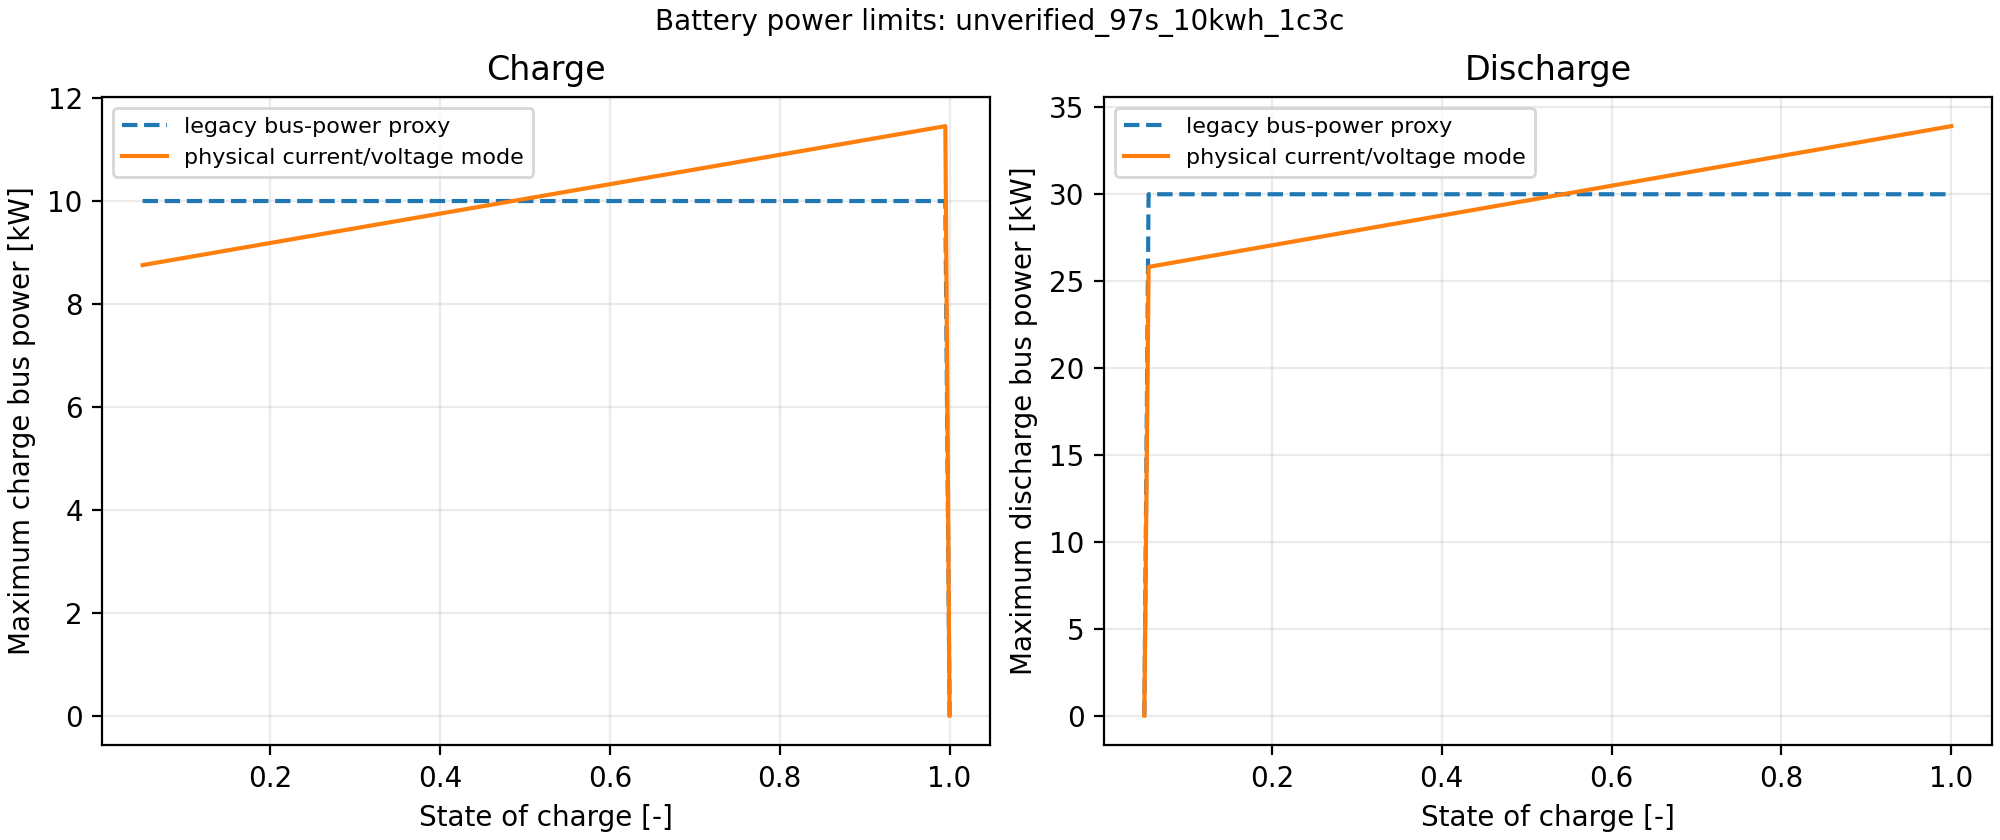

The table this chart was drawn from, first rows:
scenario, soc, legacy_charge_max_kw, physical_charge_max_kw, charge_binding_limit, charge_permissiveness, legacy_discharge_max_kw, physical_discharge_max_kw, discharge_binding_limit, discharge_permissiveness, i_charge_max_a, i_discharge_max_a, terminal_voltage_min_v, terminal_voltage_max_v, q_nominal_ah
unverified_97s_10kwh_1c3c, 0.05, 10.0, 8.755, current, physical_less_permissive, 0.0, 0.0, soc_boundary, equal, 28.57, 85.71, 242.5, 407.4, 28.57
unverified_97s_10kwh_1c3c, 0.055, 10.0, 8.769, current, physical_less_permissive, 30.0, 25.82, current, physical_less_permissive, 28.57, 85.71, 242.5, 407.4, 28.57
unverified_97s_10kwh_1c3c, 0.06, 10.0, 8.784, current, physical_less_permissive, 30.0, 25.86, current, physical_less_permissive, 28.57, 85.71, 242.5, 407.4, 28.57
unverified_97s_10kwh_1c3c, 0.065, 10.0, 8.798, current, physical_less_permissive, 30.0, 25.9, current, physical_less_permissive, 28.57, 85.71, 242.5, 407.4, 28.57
unverified_97s_10kwh_1c3c, 0.07, 10.0, 8.812, current, physical_less_permissive, 30.0, 25.95, current, physical_less_permissive, 28.57, 85.71, 242.5, 407.4, 28.57
unverified_97s_10kwh_1c3c, 0.075, 10.0, 8.827, current, physical_less_permissive, 30.0, 25.99, current, physical_less_permissive, 28.57, 85.71, 242.5, 407.4, 28.57
unverified_97s_10kwh_1c3c, 0.08, 10.0, 8.841, current, physical_less_permissive, 30.0, 26.03, current, physical_less_permissive, 28.57, 85.71, 242.5, 407.4, 28.57
unverified_97s_10kwh_1c3c, 0.085, 10.0, 8.855, current, physical_less_permissive, 30.0, 26.08, current, physical_less_permissive, 28.57, 85.71, 242.5, 407.4, 28.57
unverified_97s_10kwh_1c3c, 0.09, 10.0, 8.869, current, physical_less_permissive, 30.0, 26.12, current, physical_less_permissive, 28.57, 85.71, 242.5, 407.4, 28.57
unverified_97s_10kwh_1c3c, 0.095, 10.0, 8.884, current, physical_less_permissive, 30.0, 26.16, current, physical_less_permissive, 28.57, 85.71, 242.5, 407.4, 28.57
unverified_97s_10kwh_1c3c, 0.1, 10.0, 8.898, current, physical_less_permissive, 30.0, 26.2, current, physical_less_permissive, 28.57, 85.71, 242.5, 407.4, 28.57
unverified_97s_10kwh_1c3c, 0.105, 10.0, 8.912, current, physical_less_permissive, 30.0, 26.25, current, physical_less_permissive, 28.57, 85.71, 242.5, 407.4, 28.57
unverified_97s_10kwh_1c3c, 0.11, 10.0, 8.927, current, physical_less_permissive, 30.0, 26.29, current, physical_less_permissive, 28.57, 85.71, 242.5, 407.4, 28.57
unverified_97s_10kwh_1c3c, 0.115, 10.0, 8.941, current, physical_less_permissive, 30.0, 26.33, current, physical_less_permissive, 28.57, 85.71, 242.5, 407.4, 28.57
unverified_97s_10kwh_1c3c, 0.12, 10.0, 8.955, current, physical_less_permissive, 30.0, 26.38, current, physical_less_permissive, 28.57, 85.71, 242.5, 407.4, 28.57
unverified_97s_10kwh_1c3c, 0.125, 10.0, 8.969, current, physical_less_permissive, 30.0, 26.42, current, physical_less_permissive, 28.57, 85.71, 242.5, 407.4, 28.57
unverified_97s_10kwh_1c3c, 0.13, 10.0, 8.984, current, physical_less_permissive, 30.0, 26.46, current, physical_less_permissive, 28.57, 85.71, 242.5, 407.4, 28.57
unverified_97s_10kwh_1c3c, 0.135, 10.0, 8.998, current, physical_less_permissive, 30.0, 26.5, current, physical_less_permissive, 28.57, 85.71, 242.5, 407.4, 28.57
unverified_97s_10kwh_1c3c, 0.14, 10.0, 9.012, current, physical_less_permissive, 30.0, 26.55, current, physical_less_permissive, 28.57, 85.71, 242.5, 407.4, 28.57
unverified_97s_10kwh_1c3c, 0.145, 10.0, 9.027, current, physical_less_permissive, 30.0, 26.59, current, physical_less_permissive, 28.57, 85.71, 242.5, 407.4, 28.57
unverified_97s_10kwh_1c3c, 0.15, 10.0, 9.041, current, physical_less_permissive, 30.0, 26.63, current, physical_less_permissive, 28.57, 85.71, 242.5, 407.4, 28.57
unverified_97s_10kwh_1c3c, 0.155, 10.0, 9.055, current, physical_less_permissive, 30.0, 26.68, current, physical_less_permissive, 28.57, 85.71, 242.5, 407.4, 28.57
unverified_97s_10kwh_1c3c, 0.16, 10.0, 9.069, current, physical_less_permissive, 30.0, 26.72, current, physical_less_permissive, 28.57, 85.71, 242.5, 407.4, 28.57
unverified_97s_10kwh_1c3c, 0.165, 10.0, 9.084, current, physical_less_permissive, 30.0, 26.76, current, physical_less_permissive, 28.57, 85.71, 242.5, 407.4, 28.57
unverified_97s_10kwh_1c3c, 0.17, 10.0, 9.098, current, physical_less_permissive, 30.0, 26.8, current, physical_less_permissive, 28.57, 85.71, 242.5, 407.4, 28.57
unverified_97s_10kwh_1c3c, 0.175, 10.0, 9.112, current, physical_less_permissive, 30.0, 26.85, current, physical_less_permissive, 28.57, 85.71, 242.5, 407.4, 28.57
unverified_97s_10kwh_1c3c, 0.18, 10.0, 9.127, current, physical_less_permissive, 30.0, 26.89, current, physical_less_permissive, 28.57, 85.71, 242.5, 407.4, 28.57
unverified_97s_10kwh_1c3c, 0.185, 10.0, 9.141, current, physical_less_permissive, 30.0, 26.93, current, physical_less_permissive, 28.57, 85.71, 242.5, 407.4, 28.57
unverified_97s_10kwh_1c3c, 0.19, 10.0, 9.155, current, physical_less_permissive, 30.0, 26.98, current, physical_less_permissive, 28.57, 85.71, 242.5, 407.4, 28.57
unverified_97s_10kwh_1c3c, 0.195, 10.0, 9.169, current, physical_less_permissive, 30.0, 27.02, current, physical_less_permissive, 28.57, 85.71, 242.5, 407.4, 28.57
unverified_97s_10kwh_1c3c, 0.2, 10.0, 9.184, current, physical_less_permissive, 30.0, 27.06, current, physical_less_permissive, 28.57, 85.71, 242.5, 407.4, 28.57
unverified_97s_10kwh_1c3c, 0.205, 10.0, 9.198, current, physical_less_permissive, 30.0, 27.1, current, physical_less_permissive, 28.57, 85.71, 242.5, 407.4, 28.57
unverified_97s_10kwh_1c3c, 0.21, 10.0, 9.212, current, physical_less_permissive, 30.0, 27.15, current, physical_less_permissive, 28.57, 85.71, 242.5, 407.4, 28.57
unverified_97s_10kwh_1c3c, 0.215, 10.0, 9.227, current, physical_less_permissive, 30.0, 27.19, current, physical_less_permissive, 28.57, 85.71, 242.5, 407.4, 28.57
unverified_97s_10kwh_1c3c, 0.22, 10.0, 9.241, current, physical_less_permissive, 30.0, 27.23, current, physical_less_permissive, 28.57, 85.71, 242.5, 407.4, 28.57
unverified_97s_10kwh_1c3c, 0.225, 10.0, 9.255, current, physical_less_permissive, 30.0, 27.28, current, physical_less_permissive, 28.57, 85.71, 242.5, 407.4, 28.57
unverified_97s_10kwh_1c3c, 0.23, 10.0, 9.269, current, physical_less_permissive, 30.0, 27.32, current, physical_less_permissive, 28.57, 85.71, 242.5, 407.4, 28.57
unverified_97s_10kwh_1c3c, 0.235, 10.0, 9.284, current, physical_less_permissive, 30.0, 27.36, current, physical_less_permissive, 28.57, 85.71, 242.5, 407.4, 28.57
unverified_97s_10kwh_1c3c, 0.24, 10.0, 9.298, current, physical_less_permissive, 30.0, 27.4, current, physical_less_permissive, 28.57, 85.71, 242.5, 407.4, 28.57
unverified_97s_10kwh_1c3c, 0.245, 10.0, 9.312, current, physical_less_permissive, 30.0, 27.45, current, physical_less_permissive, 28.57, 85.71, 242.5, 407.4, 28.57
unverified_97s_10kwh_1c3c, 0.25, 10.0, 9.327, current, physical_less_permissive, 30.0, 27.49, current, physical_less_permissive, 28.57, 85.71, 242.5, 407.4, 28.57
unverified_97s_10kwh_1c3c, 0.255, 10.0, 9.341, current, physical_less_permissive, 30.0, 27.53, current, physical_less_permissive, 28.57, 85.71, 242.5, 407.4, 28.57
unverified_97s_10kwh_1c3c, 0.26, 10.0, 9.355, current, physical_less_permissive, 30.0, 27.58, current, physical_less_permissive, 28.57, 85.71, 242.5, 407.4, 28.57
unverified_97s_10kwh_1c3c, 0.265, 10.0, 9.369, current, physical_less_permissive, 30.0, 27.62, current, physical_less_permissive, 28.57, 85.71, 242.5, 407.4, 28.57
unverified_97s_10kwh_1c3c, 0.27, 10.0, 9.384, current, physical_less_permissive, 30.0, 27.66, current, physical_less_permissive, 28.57, 85.71, 242.5, 407.4, 28.57
unverified_97s_10kwh_1c3c, 0.275, 10.0, 9.398, current, physical_less_permissive, 30.0, 27.7, current, physical_less_permissive, 28.57, 85.71, 242.5, 407.4, 28.57
unverified_97s_10kwh_1c3c, 0.28, 10.0, 9.412, current, physical_less_permissive, 30.0, 27.75, current, physical_less_permissive, 28.57, 85.71, 242.5, 407.4, 28.57
unverified_97s_10kwh_1c3c, 0.285, 10.0, 9.427, current, physical_less_permissive, 30.0, 27.79, current, physical_less_permissive, 28.57, 85.71, 242.5, 407.4, 28.57
unverified_97s_10kwh_1c3c, 0.29, 10.0, 9.441, current, physical_less_permissive, 30.0, 27.83, current, physical_less_permissive, 28.57, 85.71, 242.5, 407.4, 28.57
unverified_97s_10kwh_1c3c, 0.295, 10.0, 9.455, current, physical_less_permissive, 30.0, 27.88, current, physical_less_permissive, 28.57, 85.71, 242.5, 407.4, 28.57
unverified_97s_10kwh_1c3c, 0.3, 10.0, 9.469, current, physical_less_permissive, 30.0, 27.92, current, physical_less_permissive, 28.57, 85.71, 242.5, 407.4, 28.57
unverified_97s_10kwh_1c3c, 0.305, 10.0, 9.484, current, physical_less_permissive, 30.0, 27.96, current, physical_less_permissive, 28.57, 85.71, 242.5, 407.4, 28.57
unverified_97s_10kwh_1c3c, 0.31, 10.0, 9.498, current, physical_less_permissive, 30.0, 28, current, physical_less_permissive, 28.57, 85.71, 242.5, 407.4, 28.57
unverified_97s_10kwh_1c3c, 0.315, 10.0, 9.512, current, physical_less_permissive, 30.0, 28.05, current, physical_less_permissive, 28.57, 85.71, 242.5, 407.4, 28.57
unverified_97s_10kwh_1c3c, 0.32, 10.0, 9.527, current, physical_less_permissive, 30.0, 28.09, current, physical_less_permissive, 28.57, 85.71, 242.5, 407.4, 28.57
unverified_97s_10kwh_1c3c, 0.325, 10.0, 9.541, current, physical_less_permissive, 30.0, 28.13, current, physical_less_permissive, 28.57, 85.71, 242.5, 407.4, 28.57
unverified_97s_10kwh_1c3c, 0.33, 10.0, 9.555, current, physical_less_permissive, 30.0, 28.18, current, physical_less_permissive, 28.57, 85.71, 242.5, 407.4, 28.57
unverified_97s_10kwh_1c3c, 0.335, 10.0, 9.569, current, physical_less_permissive, 30.0, 28.22, current, physical_less_permissive, 28.57, 85.71, 242.5, 407.4, 28.57
unverified_97s_10kwh_1c3c, 0.34, 10.0, 9.584, current, physical_less_permissive, 30.0, 28.26, current, physical_less_permissive, 28.57, 85.71, 242.5, 407.4, 28.57
unverified_97s_10kwh_1c3c, 0.345, 10.0, 9.598, current, physical_less_permissive, 30.0, 28.3, current, physical_less_permissive, 28.57, 85.71, 242.5, 407.4, 28.57
... 1,277 more rows
